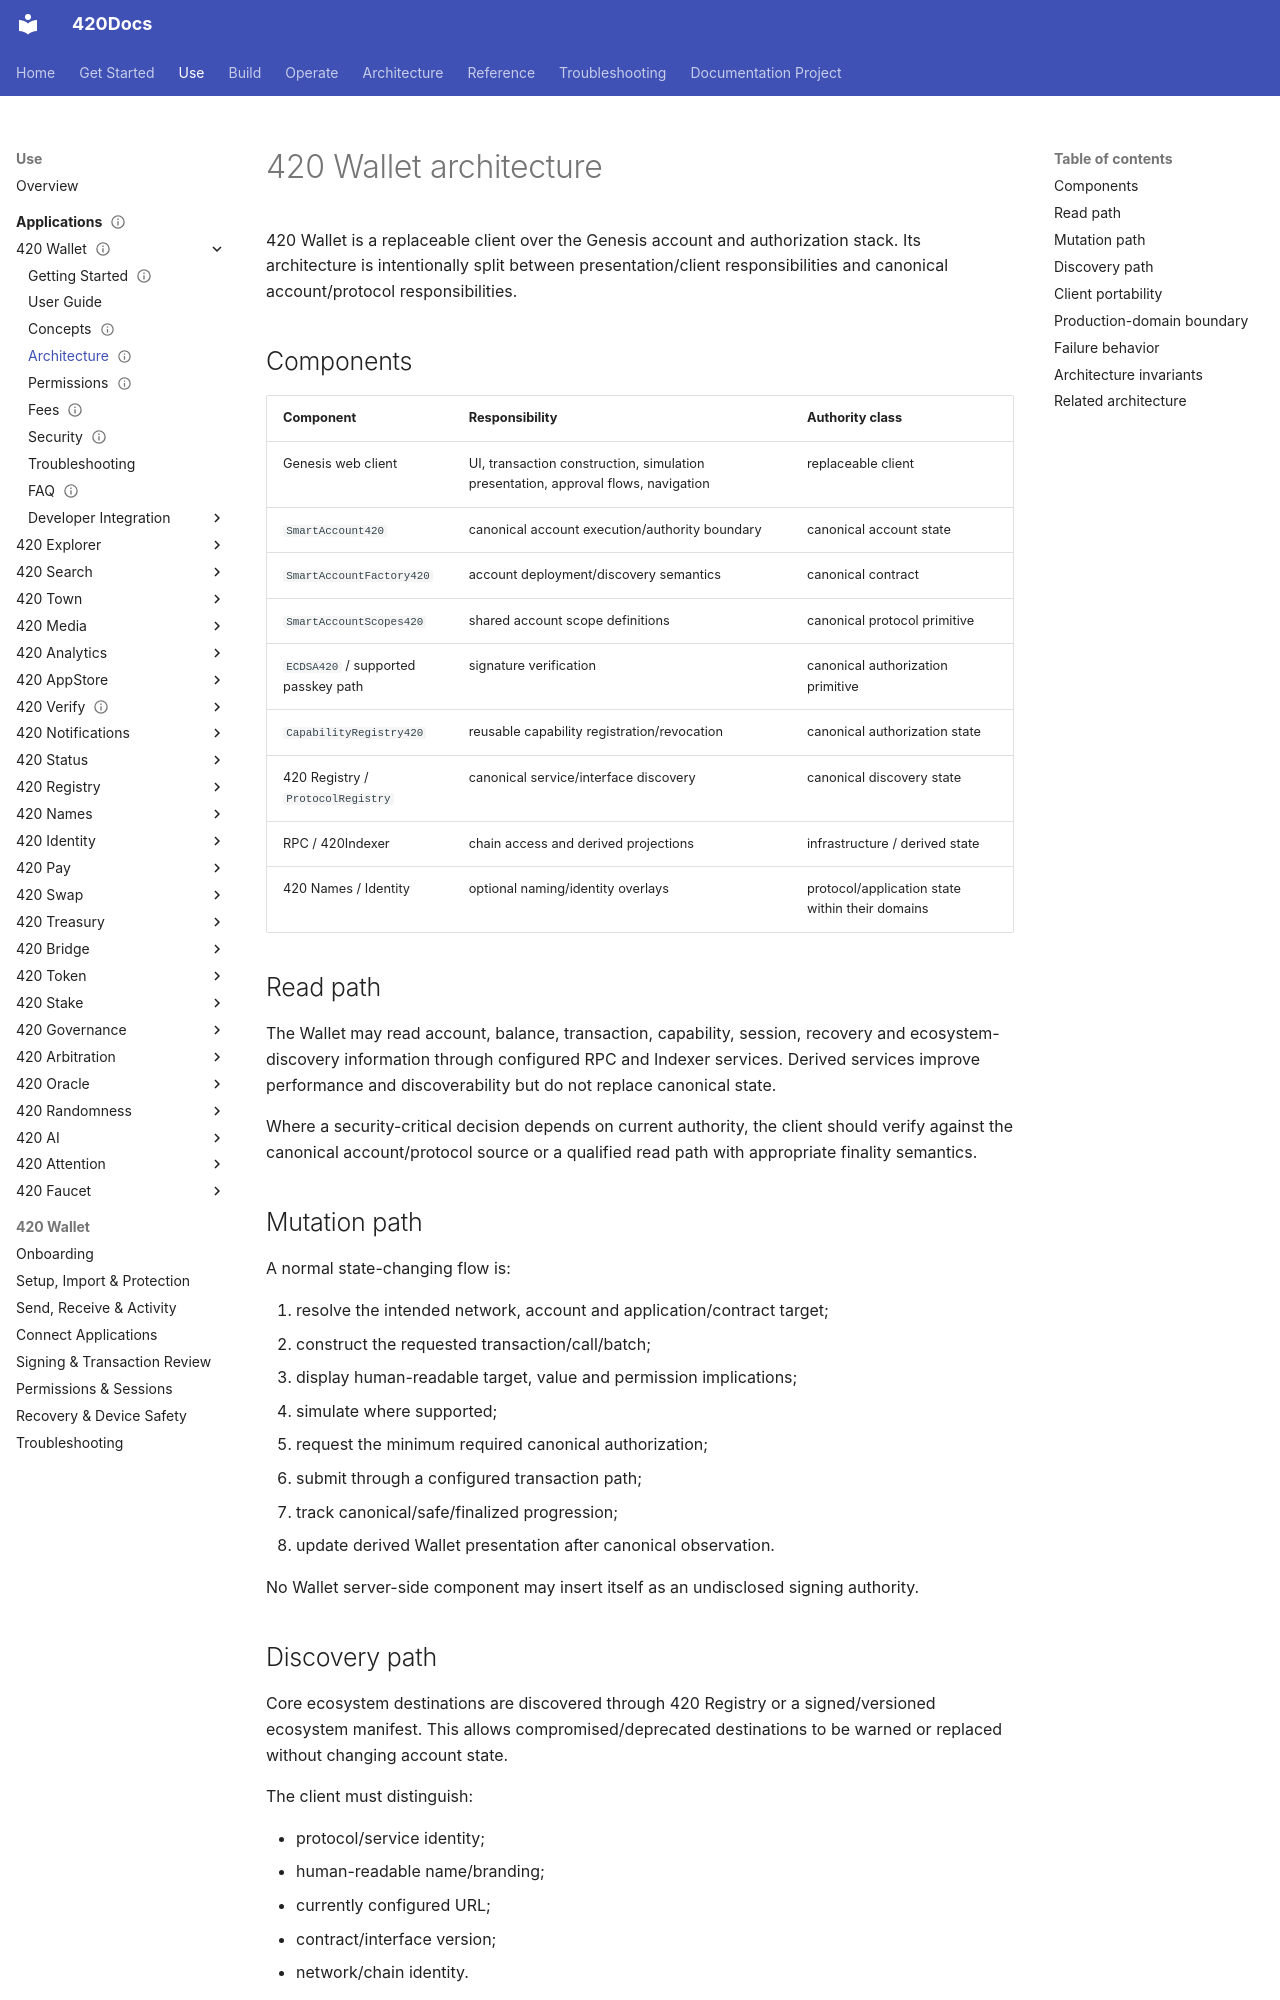

repository: abvhiael/420-integrated-v0.1 · page: apps/wallet/architecture/index.html · generator: mkdocs

---
title: 420 Wallet architecture
audience:
  - developer
  - architect
category: application
status: development
version: current
---

# 420 Wallet architecture

420 Wallet is a replaceable client over the Genesis account and authorization stack. Its architecture is intentionally split between presentation/client responsibilities and canonical account/protocol responsibilities.

## Components

| Component | Responsibility | Authority class |
| --- | --- | --- |
| Genesis web client | UI, transaction construction, simulation presentation, approval flows, navigation | replaceable client |
| `SmartAccount420` | canonical account execution/authority boundary | canonical account state |
| `SmartAccountFactory420` | account deployment/discovery semantics | canonical contract |
| `SmartAccountScopes420` | shared account scope definitions | canonical protocol primitive |
| `ECDSA420` / supported passkey path | signature verification | canonical authorization primitive |
| `CapabilityRegistry420` | reusable capability registration/revocation | canonical authorization state |
| 420 Registry / `ProtocolRegistry` | canonical service/interface discovery | canonical discovery state |
| RPC / 420Indexer | chain access and derived projections | infrastructure / derived state |
| 420 Names / Identity | optional naming/identity overlays | protocol/application state within their domains |

## Read path

The Wallet may read account, balance, transaction, capability, session, recovery and ecosystem-discovery information through configured RPC and Indexer services. Derived services improve performance and discoverability but do not replace canonical state.

Where a security-critical decision depends on current authority, the client should verify against the canonical account/protocol source or a qualified read path with appropriate finality semantics.

## Mutation path

A normal state-changing flow is:

1. resolve the intended network, account and application/contract target;
2. construct the requested transaction/call/batch;
3. display human-readable target, value and permission implications;
4. simulate where supported;
5. request the minimum required canonical authorization;
6. submit through a configured transaction path;
7. track canonical/safe/finalized progression;
8. update derived Wallet presentation after canonical observation.

No Wallet server-side component may insert itself as an undisclosed signing authority.

## Discovery path

Core ecosystem destinations are discovered through 420 Registry or a signed/versioned ecosystem manifest. This allows compromised/deprecated destinations to be warned or replaced without changing account state.

The client must distinguish:

- protocol/service identity;
- human-readable name/branding;
- currently configured URL;
- contract/interface version;
- network/chain identity.
